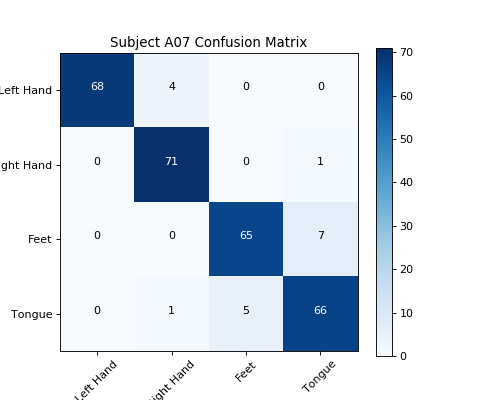

Data behind this chart, as committed beside it:
, Left Hand, Right Hand, Feet, Tongue
Left Hand, 68, 4, 0, 0
Right Hand, 0, 71, 0, 1
Feet, 0, 0, 65, 7
Tongue, 0, 1, 5, 66
